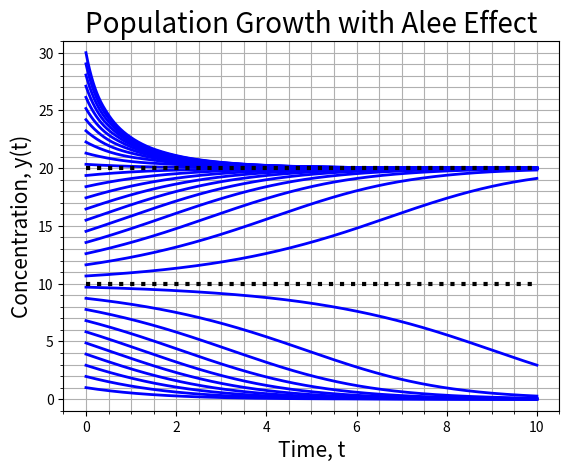

Source code (Python):
import numpy as np
import matplotlib.pyplot as plt
from scipy.integrate import solve_ivp

# This file solves Homework 4, Problem 1 and plots thirty solutions
# on the same plot to demonstrate how different initial conditions 
# have different looking trajectories. 

# Movie Loop Parameters
N_loop = 31
y0_0 = 1
y0_end = 30
y0_vec = np.linspace(y0_0, y0_end, N_loop)

# Loop through initial conditions
for i in range(N_loop):

    #Parameters
    k = 0.7
    m = 10
    M = 20
     
    #Define the right-handed side function
    def dydt(t, y):
        return k * y * (1-y/M)*(y/m - 1)
     
    #Time Discretization
    N = int(1e3)
    t_0 = 0
    t_end = 10
    t_span = np.linspace(t_0, t_end, N)
     
    #Initial condition
    y0 = y0_vec[i]
     
    #Solve the initial value problem using solve ivp
    sol1 = solve_ivp(dydt, [t_0, t_end], [y0], t_eval = t_span)
     
    #Extract time and solution
    t = sol1.t
    y = sol1.y[0, :]
    
    #plot the numerical solution
    plt.figure(1)
    plt.plot(t, y, 'b-', linewidth=2)
    if i == N_loop-1:
        plt.plot(t,m*np.ones_like(t),'k:', linewidth=3)
        plt.plot(t,M*np.ones_like(t),'k:', linewidth=3)
                           
    #Customize Plot:
    plt.title('Population Growth with Alee Effect', fontsize=20)
    plt.xlabel('Time, t', fontsize=15)
    plt.ylabel('Concentration, y(t)', fontsize=15)
    plt.gca().tick_params(labelsize=10)
    plt.grid(True, which='both')
    plt.minorticks_on()
    plt.ylim(-1, y0_end+1)
    
    
plt.savefig('p4hw_figure_1.eps', format = 'eps', dpi = 300) 
plt.show()
 
